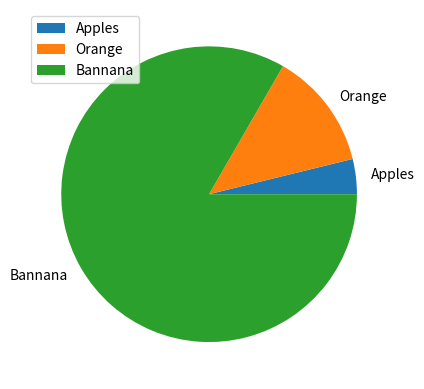

Source code (Python):
# messing with histogram

import numpy as np
import matplotlib.pyplot as plt
'''
np.random.seed(1)   #for see the same random data, 
#without that code  histogram when runing again and again will be different

normData = np.random.normal(size=10000)

plt.hist(normData)
plt.show()
'''

fruit = np.array(['Apples', 'Orange', 'Bannana'])
numbers = np.array([23,77,500])

plt.pie(numbers, labels = fruit)
plt.legend()
plt.show()
